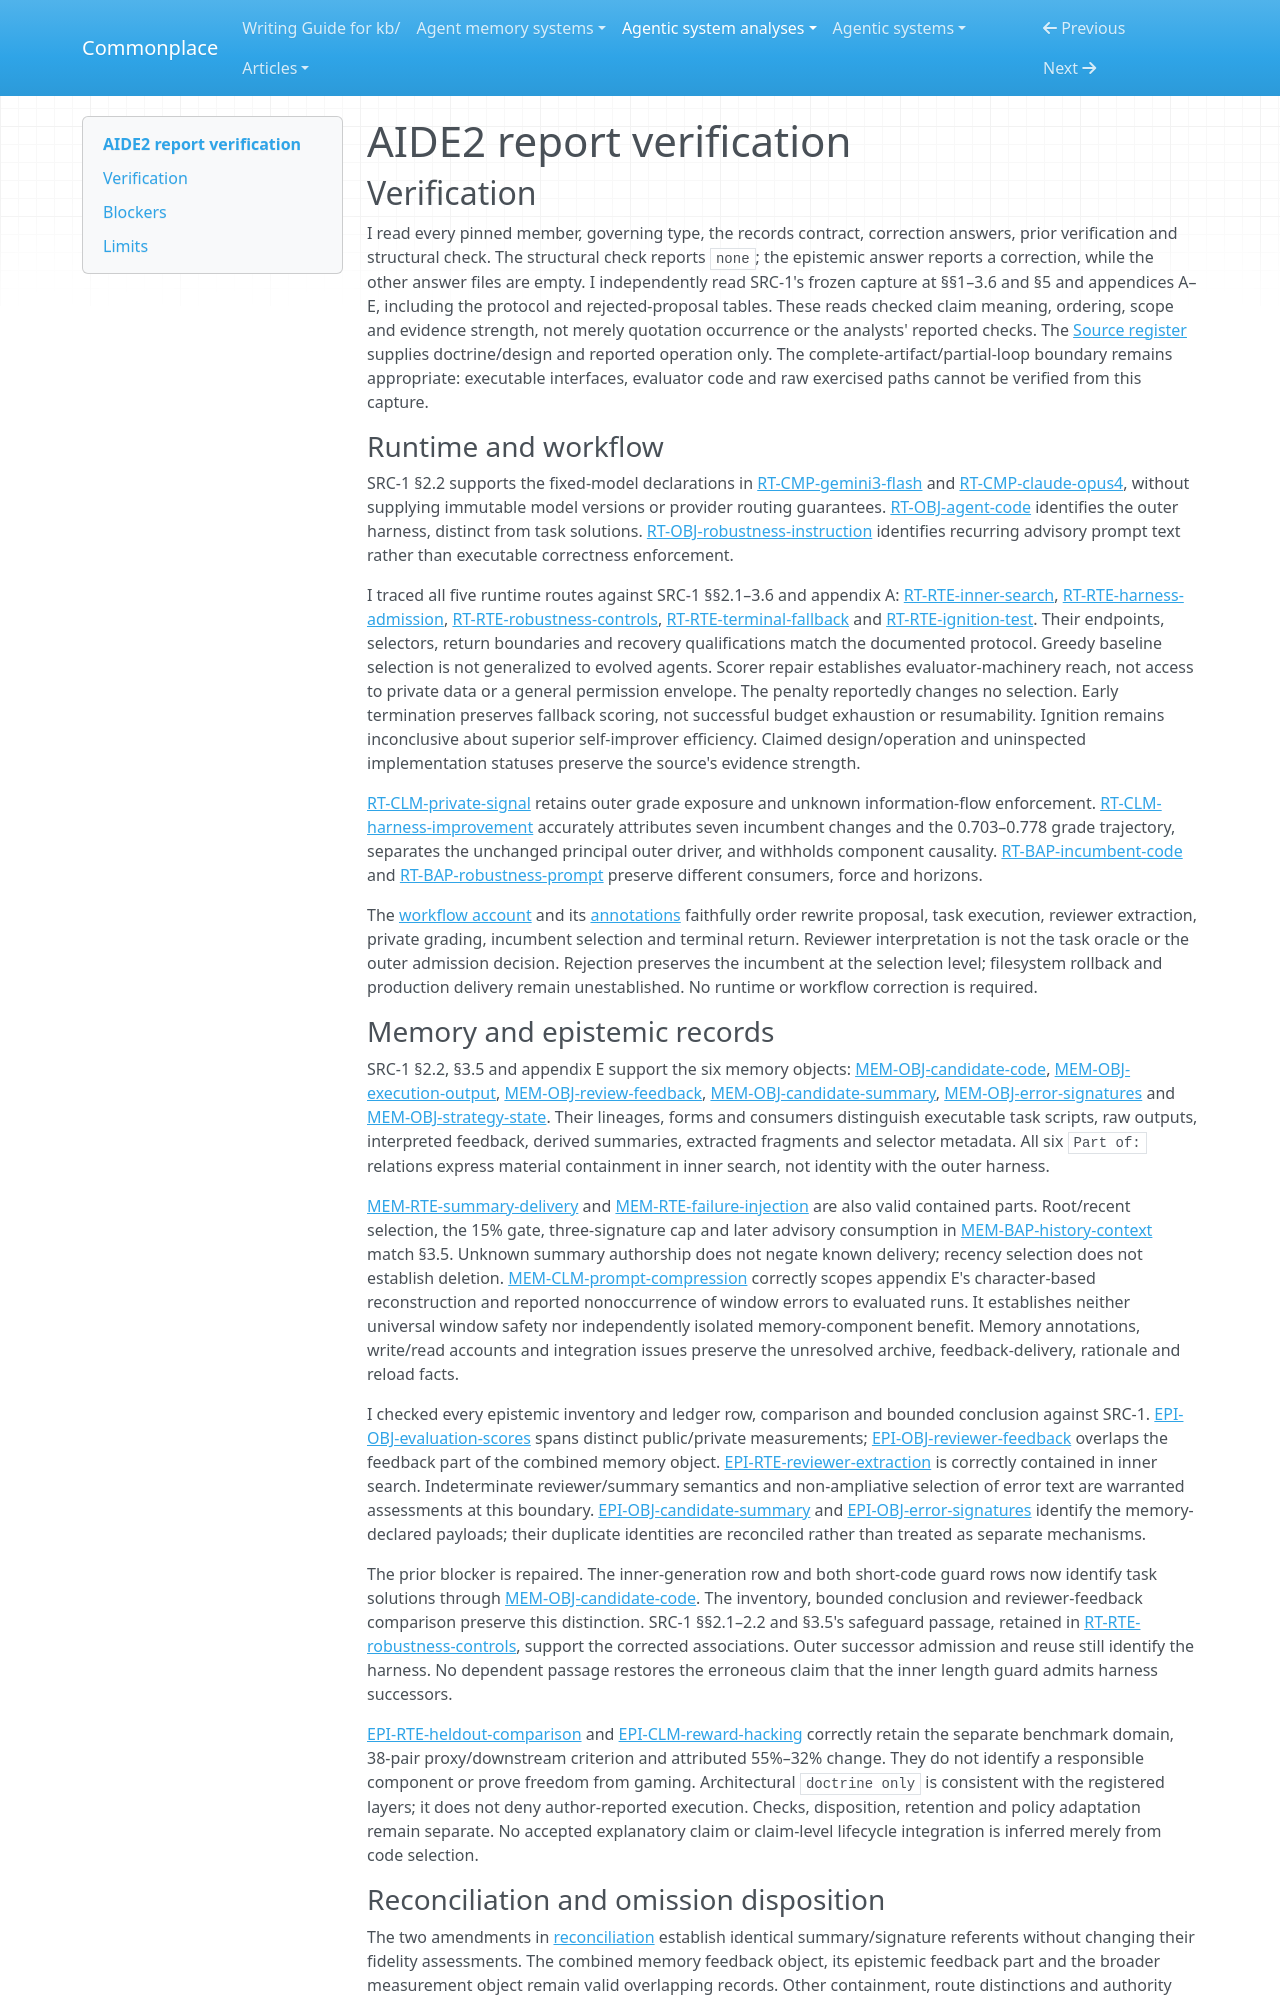

repository: zby/commonplace · page: agentic-system-analyses/retained/2609-26457/report-verification/index.html · generator: mkdocs

---
type: agentic-system-analyses/types/agentic-system-verification.md
description: "Independent verification of AIDE2's corrected analyst reports and reconciliation at the frozen paper-capture boundary."
run-id: AAS-2026-10-14-2609-26457-6b3bcd4791cf-01
reviewed-boundary: arxiv-2609.26457v1-2026-10-14
---

# AIDE2 report verification

## Verification

I read every pinned member, governing type, the records contract, correction answers, prior verification and structural check. The structural check reports `none`; the epistemic answer reports a correction, while the other answer files are empty. I independently read SRC-1's frozen capture at §§1–3.6 and §5 and appendices A–E, including the protocol and rejected-proposal tables. These reads checked claim meaning, ordering, scope and evidence strength, not merely quotation occurrence or the analysts' reported checks. The [Source register](boundary.md#source-register) supplies doctrine/design and reported operation only. The complete-artifact/partial-loop boundary remains appropriate: executable interfaces, evaluator code and raw exercised paths cannot be verified from this capture.

### Runtime and workflow

SRC-1 §2.2 supports the fixed-model declarations in [RT-CMP-gemini3-flash](runtime.md#rt-cmp-gemini3-flash) and [RT-CMP-claude-opus4](runtime.md#rt-cmp-claude-opus4), without supplying immutable model versions or provider routing guarantees. [RT-OBJ-agent-code](runtime.md#rt-obj-agent-code) identifies the outer harness, distinct from task solutions. [RT-OBJ-robustness-instruction](runtime.md#rt-obj-robustness-instruction) identifies recurring advisory prompt text rather than executable correctness enforcement.

I traced all five runtime routes against SRC-1 §§2.1–3.6 and appendix A: [RT-RTE-inner-search](runtime.md#rt-rte-inner-search), [RT-RTE-harness-admission](runtime.md#rt-rte-harness-admission), [RT-RTE-robustness-controls](runtime.md#rt-rte-robustness-controls), [RT-RTE-terminal-fallback](runtime.md#rt-rte-terminal-fallback) and [RT-RTE-ignition-test](runtime.md#rt-rte-ignition-test). Their endpoints, selectors, return boundaries and recovery qualifications match the documented protocol. Greedy baseline selection is not generalized to evolved agents. Scorer repair establishes evaluator-machinery reach, not access to private data or a general permission envelope. The penalty reportedly changes no selection. Early termination preserves fallback scoring, not successful budget exhaustion or resumability. Ignition remains inconclusive about superior self-improver efficiency. Claimed design/operation and uninspected implementation statuses preserve the source's evidence strength.

[RT-CLM-private-signal](runtime.md#rt-clm-private-signal) retains outer grade exposure and unknown information-flow enforcement. [RT-CLM-harness-improvement](runtime.md#rt-clm-harness-improvement) accurately attributes seven incumbent changes and the 0.703–0.778 grade trajectory, separates the unchanged principal outer driver, and withholds component causality. [RT-BAP-incumbent-code](runtime.md#rt-bap-incumbent-code) and [RT-BAP-robustness-prompt](runtime.md#rt-bap-robustness-prompt) preserve different consumers, force and horizons.

The [workflow account](workflow.md#workflow-account) and its [annotations](workflow.md#annotations) faithfully order rewrite proposal, task execution, reviewer extraction, private grading, incumbent selection and terminal return. Reviewer interpretation is not the task oracle or the outer admission decision. Rejection preserves the incumbent at the selection level; filesystem rollback and production delivery remain unestablished. No runtime or workflow correction is required.
